4-way image classification set "TrainAI" from GitHub (phuochoa6724-lgtm/Driver-Drowsiness); label vocabulary: down, front, left, right.

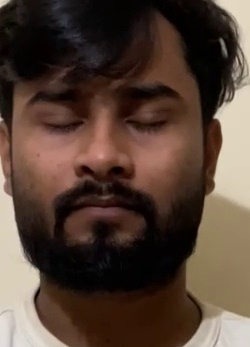
Label: front

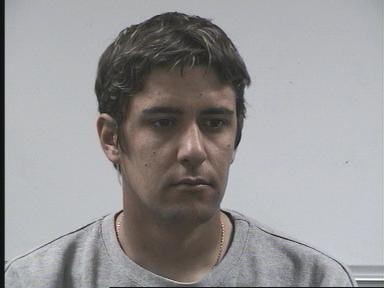
Label: front

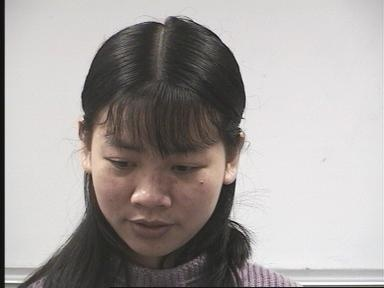
Label: down

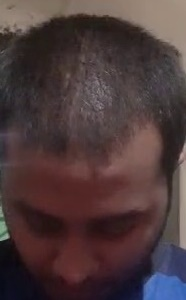
Label: down

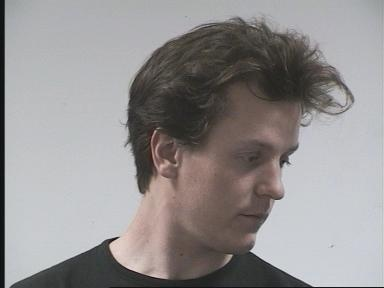
Label: right

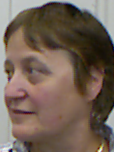
Label: left
